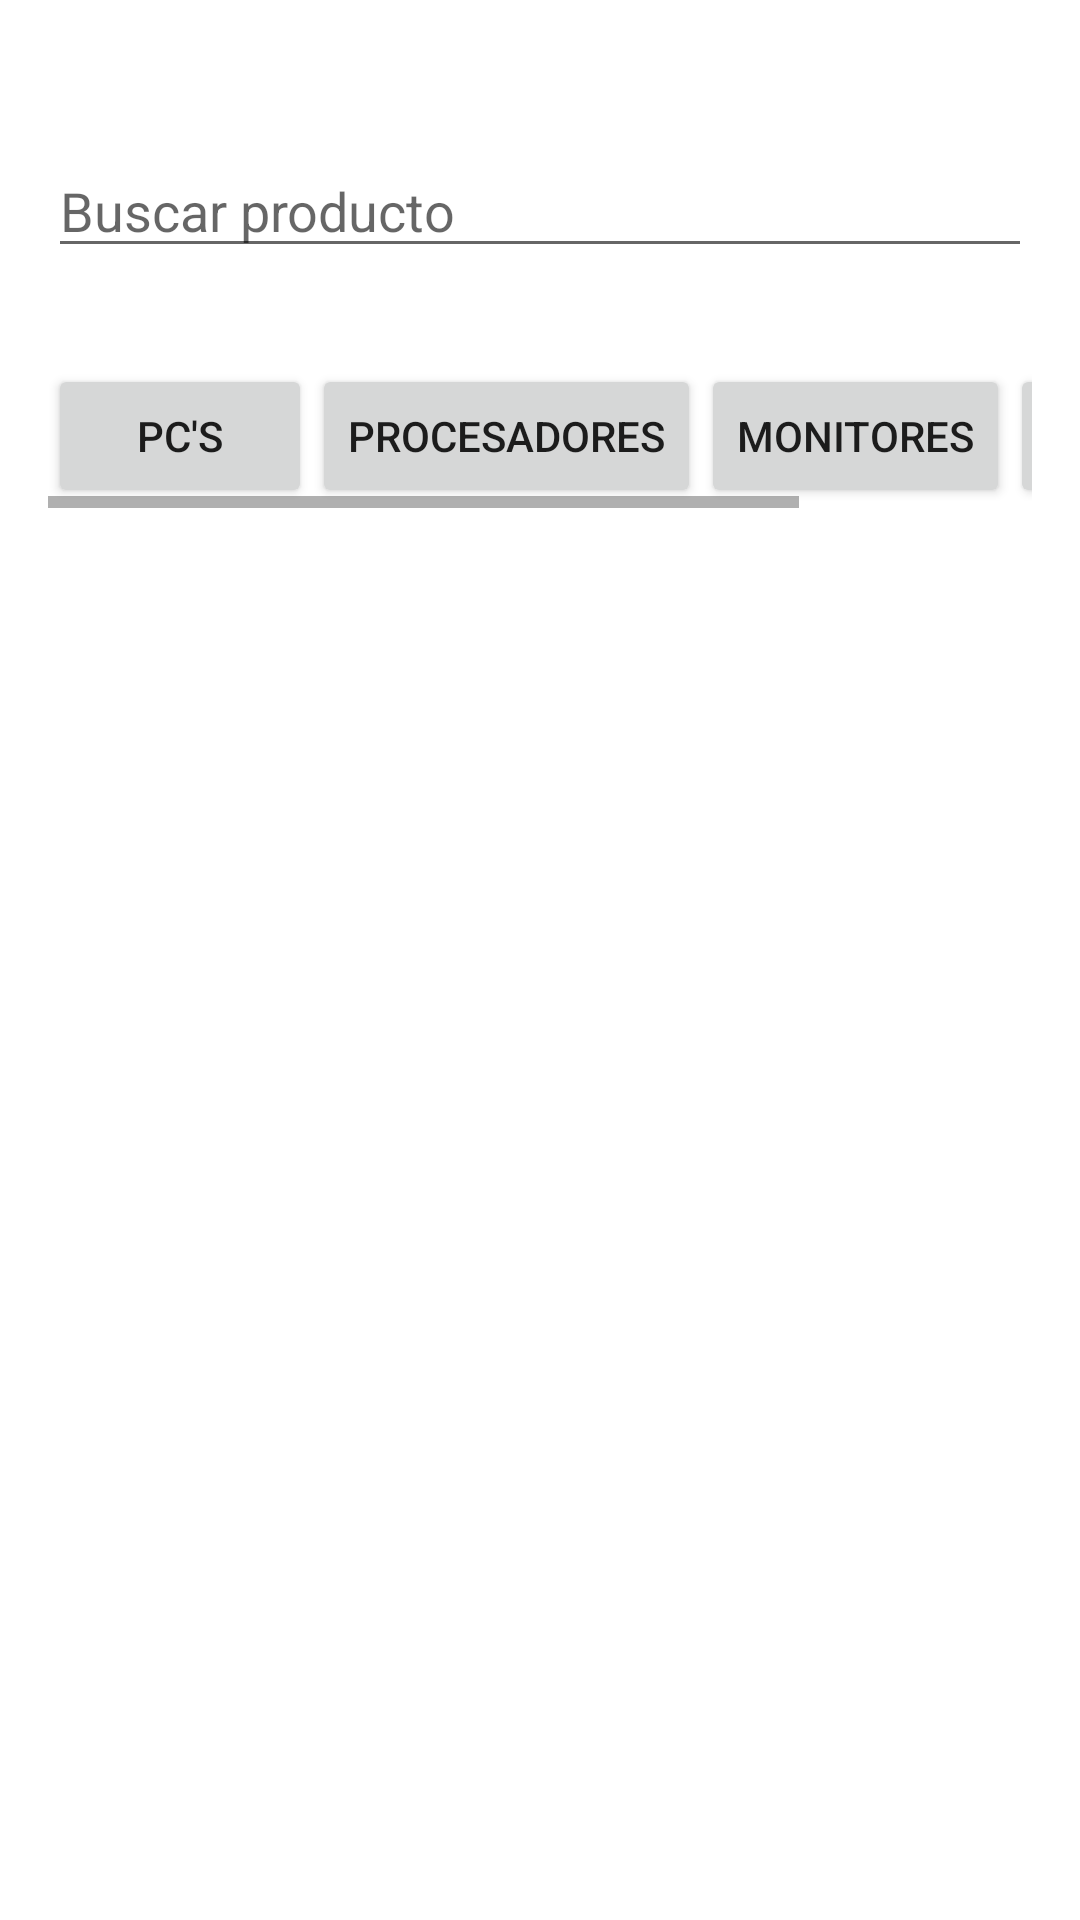

Layout XML and referenced resources for this Android screen:
<!-- AndroidManifest.xml: application theme Theme.Proy5 -->
<!-- res/layout/fragment_home.xml -->
<?xml version="1.0" encoding="utf-8"?>
<RelativeLayout xmlns:android="http://schemas.android.com/apk/res/android"
    xmlns:tools="http://schemas.android.com/tools"
    android:layout_width="match_parent"
    android:layout_height="match_parent"
    xmlns:app="http://schemas.android.com/apk/res-auto"
    tools:context=".ui.view.HomeFragment">

    <ImageButton
        android:id="@+id/imageButtonCart"
        android:layout_width="wrap_content"
        android:layout_height="wrap_content"
        android:layout_alignParentTop="true"
        android:layout_alignParentEnd="true"
        android:layout_marginStart="16dp"
        android:layout_marginTop="16dp"
        android:layout_marginEnd="16dp"
        android:layout_marginBottom="16dp"
        android:src="@drawable/ic_shopping_cart"
        android:background="@null"/>

        <EditText
            android:id="@+id/editTextSearch"
            android:layout_width="match_parent"
            android:layout_height="wrap_content"
            android:hint="@string/buscar_producto"
            android:inputType="text"
            android:layout_below="@id/imageButtonCart"
            android:layout_margin="16dp" />

        <HorizontalScrollView
            android:id="@+id/horizontalScrollViewMenu"
            android:layout_width="match_parent"
            android:layout_height="wrap_content"
            android:layout_below="@id/editTextSearch"
            android:layout_margin="16dp">

            <LinearLayout
                android:layout_width="wrap_content"
                android:layout_height="wrap_content"
                android:orientation="horizontal">

                <Button
                    android:id="@+id/buttonPcs"
                    android:layout_width="wrap_content"
                    android:layout_height="wrap_content"
                    android:text="@string/pc_s_category" />

                <Button
                    android:id="@+id/buttonProcesadores"
                    android:layout_width="wrap_content"
                    android:layout_height="wrap_content"
                    android:text="@string/procesadores_category" />

                <Button
                    android:id="@+id/buttonMonitores"
                    android:layout_width="wrap_content"
                    android:layout_height="wrap_content"
                    android:text="@string/monitores_category" />

                <Button
                    android:id="@+id/buttonPerifericos"
                    android:layout_width="wrap_content"
                    android:layout_height="wrap_content"
                    android:text="@string/perif_ricos_category" />

            </LinearLayout>
        </HorizontalScrollView>

        <androidx.recyclerview.widget.RecyclerView
            android:id="@+id/recyclerViewProducts"
            android:layout_width="300dp"
            android:layout_centerHorizontal="true"
            android:layout_height="420dp"
            android:layout_below="@id/horizontalScrollViewMenu"
            android:layout_margin="16dp"
            app:layoutManager="androidx.recyclerview.widget.LinearLayoutManager"
            android:orientation="horizontal"/>

</RelativeLayout>
<!-- resources referenced by this layout -->
<resources>
  <string name="buscar_producto">Buscar producto</string>
  <string name="monitores_category">Monitores</string>
  <string name="pc_s_category">PC\'s</string>
  <string name="perif_ricos_category">Periféricos</string>
  <string name="procesadores_category">Procesadores</string>
  <style name="Theme.Proy5" parent="Theme.MaterialComponents.DayNight.NoActionBar">
          
          <item name="colorPrimary">@color/purple_500</item>
          <item name="colorPrimaryVariant">@color/purple_700</item>
          <item name="colorOnPrimary">@color/white</item>
          
          <item name="colorSecondary">@color/teal_200</item>
          <item name="colorSecondaryVariant">@color/teal_700</item>
          <item name="colorOnSecondary">@color/black</item>
          
          <item name="android:statusBarColor">?attr/colorPrimaryVariant</item>
          
      </style>
  <!-- not gathered from this repository: default colours our renderer supplied (Android Studio template values) -->
  <color name="purple_500">#FF6200EE</color>
  <color name="purple_700">#FF3700B3</color>
  <color name="teal_200">#FF03DAC5</color>
  <color name="teal_700">#FF018786</color>
  <color name="black">#FF000000</color>
  <color name="white">#FFFFFFFF</color>
</resources>
